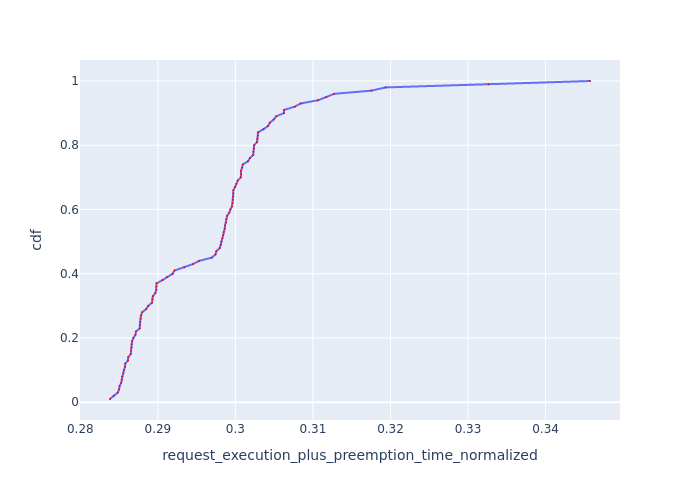

Values plotted in this chart, from the file beside it:
Request Id, request_execution_plus_preemption_time_n…, cdf
0_77, 0.2838, 0.01
0_83, 0.2843, 0.02
0_75, 0.2848, 0.03
0_51, 0.285, 0.04
0_57, 0.2851, 0.05
0_95, 0.2853, 0.06
0_91, 0.2853, 0.07
0_23, 0.2854, 0.08
0_33, 0.2855, 0.09
0_79, 0.2856, 0.1
0_81, 0.2858, 0.11
0_43, 0.2858, 0.12
0_93, 0.2861, 0.13
0_15, 0.2862, 0.14
0_45, 0.2865, 0.15
0_47, 0.2865, 0.16
0_67, 0.2866, 0.17
0_97, 0.2866, 0.18
0_39, 0.2867, 0.19
0_37, 0.2868, 0.2
0_21, 0.2871, 0.21
0_29, 0.2872, 0.22
0_85, 0.2877, 0.23
0_59, 0.2877, 0.24
0_1, 0.2877, 0.25
0_27, 0.2878, 0.26
0_41, 0.2878, 0.27
0_11, 0.288, 0.28
0_25, 0.2885, 0.29
0_87, 0.2888, 0.3
0_7, 0.2892, 0.31
0_13, 0.2893, 0.32
0_49, 0.2894, 0.33
0_9, 0.2897, 0.34
0_73, 0.2898, 0.35
0_61, 0.2898, 0.36
0_99, 0.2898, 0.37
0_3, 0.2906, 0.38
0_55, 0.2912, 0.39
0_63, 0.2919, 0.4
0_35, 0.2922, 0.41
0_65, 0.2934, 0.42
0_69, 0.2945, 0.43
0_17, 0.2953, 0.44
0_76, 0.2969, 0.45
0_82, 0.2974, 0.46
0_71, 0.2975, 0.47
0_74, 0.298, 0.48
0_50, 0.2981, 0.49
0_56, 0.2982, 0.5
0_94, 0.2983, 0.51
0_90, 0.2984, 0.52
0_22, 0.2985, 0.53
0_19, 0.2986, 0.54
0_32, 0.2987, 0.55
0_78, 0.2988, 0.56
0_80, 0.2988, 0.57
0_42, 0.2989, 0.58
0_92, 0.2992, 0.59
0_14, 0.2994, 0.6
... 40 more rows
